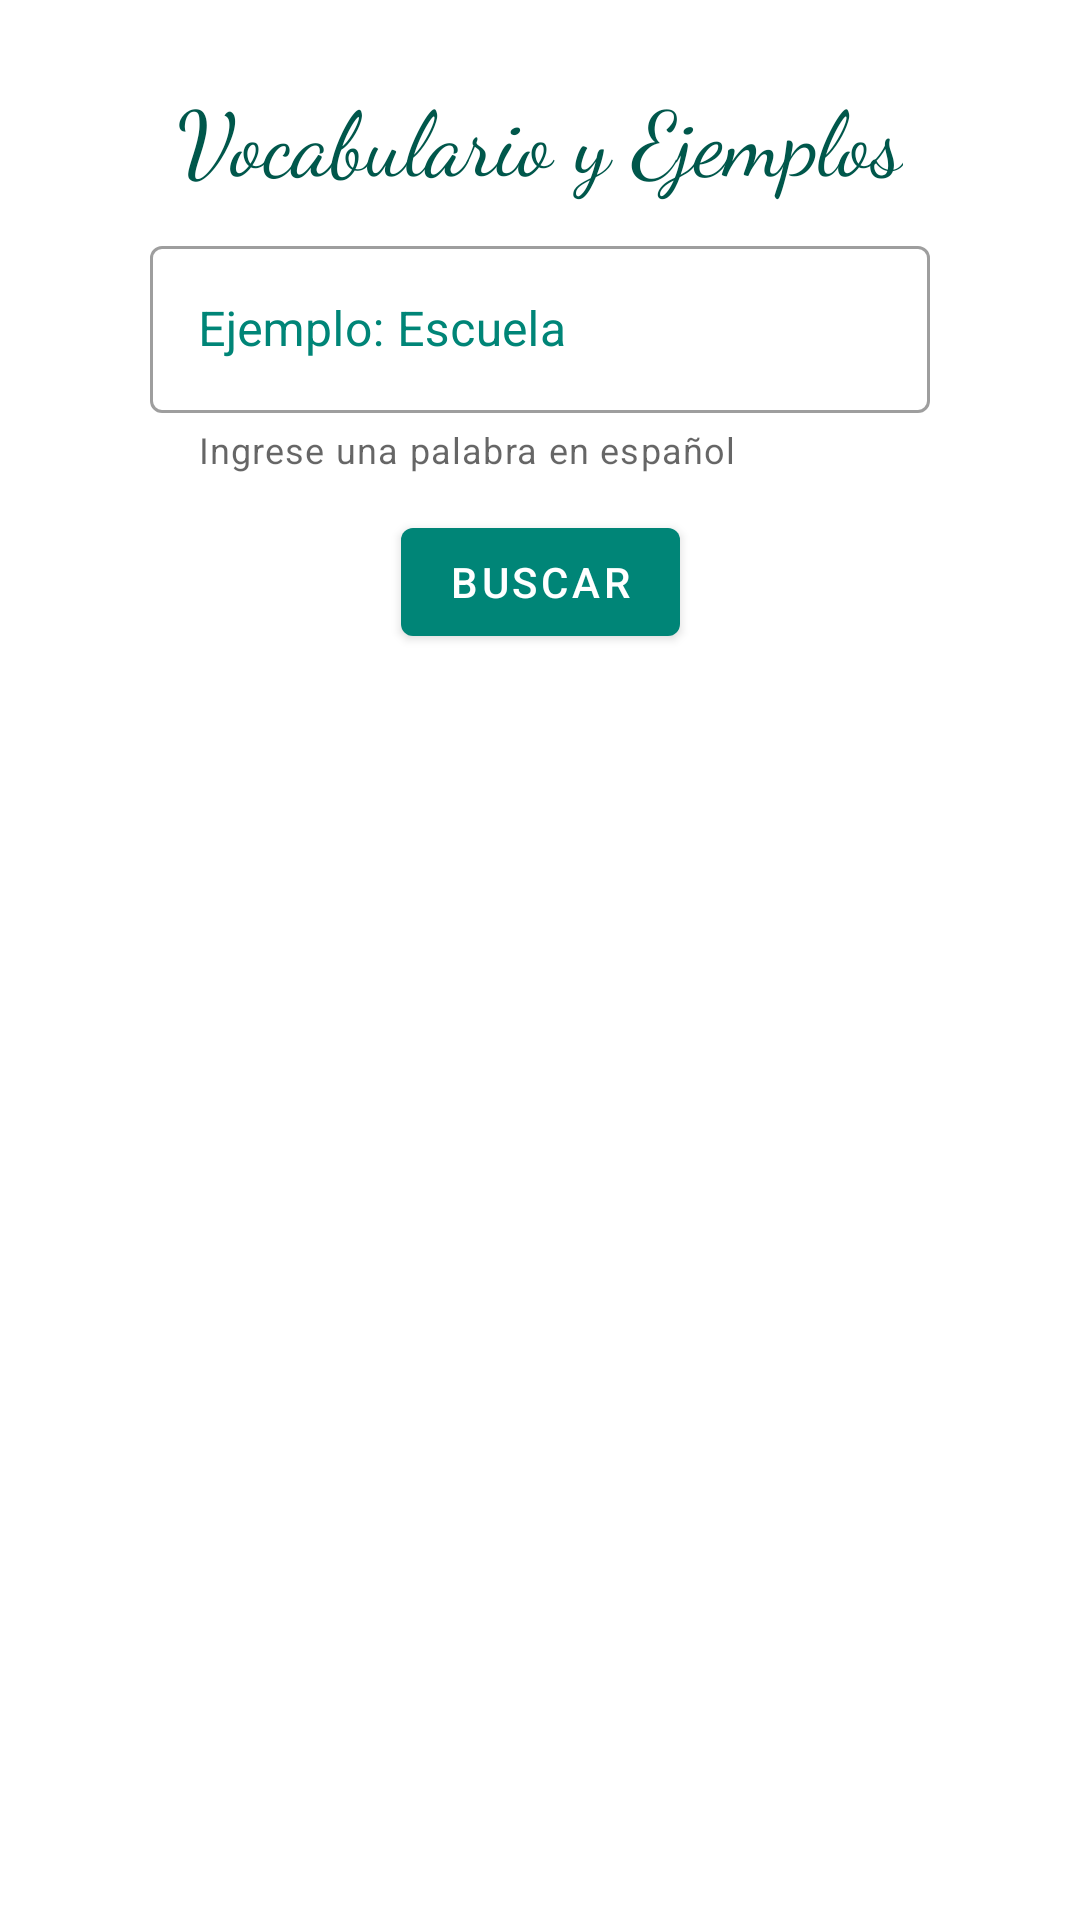

Here is an Android app screen rendered from its layout file. Give the layout XML and the strings, colors and styles it references.
<!-- AndroidManifest.xml: application theme MyTheme.DayNight -->
<!-- res/layout/activity_examples.xml -->
<?xml version="1.0" encoding="utf-8"?>
<androidx.constraintlayout.widget.ConstraintLayout xmlns:android="http://schemas.android.com/apk/res/android"
    xmlns:app="http://schemas.android.com/apk/res-auto"
    xmlns:tools="http://schemas.android.com/tools"
    android:layout_width="match_parent"
    android:layout_height="match_parent"
    tools:context=".ExamplesActivity">

    <TextView
        android:id="@+id/txtTitle"
        android:layout_width="wrap_content"
        android:layout_height="wrap_content"
        android:text="Vocabulario y Ejemplos"
        android:layout_marginTop="25dp"
        android:fontFamily="cursive"
        android:textSize="30dp"
        android:textColor="@color/colorPrimaryDark"
        app:layout_constraintStart_toStartOf="parent"
        app:layout_constraintEnd_toEndOf="parent"
        app:layout_constraintTop_toTopOf="parent"/>


    // Palabra
    <com.google.android.material.textfield.TextInputLayout
        android:id="@+id/etWord"
        android:layout_width="260dp"
        android:layout_height="wrap_content"
        android:layout_marginBottom="16dp"
        android:hint="Ejemplo: Escuela"
        android:textColorHint="@color/colorPrimary"
        android:layout_marginTop="10dp"
        app:endIconMode="clear_text"
        app:helperText="Ingrese una palabra en español"
        app:layout_constraintStart_toStartOf="parent"
        app:layout_constraintEnd_toEndOf="parent"
        app:layout_constraintTop_toBottomOf="@+id/txtTitle"
        style="@style/Widget.MaterialComponents.TextInputLayout.OutlinedBox">

        <com.google.android.material.textfield.TextInputEditText
            android:layout_width="match_parent"
            android:layout_height="wrap_content"
            android:inputType="text"
            android:textColor="@color/colorPrimaryDark"/>
    </com.google.android.material.textfield.TextInputLayout>

    <Button
        android:id="@+id/btnSearch"
        android:layout_width="wrap_content"
        android:layout_height="wrap_content"
        android:text="Buscar"
        android:layout_marginTop="12dp"
        app:layout_constraintStart_toStartOf="parent"
        app:layout_constraintEnd_toEndOf="parent"
        app:layout_constraintTop_toBottomOf="@+id/etWord"
        />



</androidx.constraintlayout.widget.ConstraintLayout>
<!-- resources referenced by this layout -->
<resources>
  <color name="colorPrimary">#008577</color>
  <color name="colorPrimaryDark">#00574B</color>
  <style name="MyTheme.DayNight" parent="Base.MyTheme" />
  <style name="Base.MyTheme" parent="Base.MaterialThemeBuilder">
          
          <item name="colorPrimary">@color/color_primary</item>
          <item name="colorPrimaryVariant">@color/color_primary_variant</item>
          <item name="colorSecondary">@color/color_secondary</item>
          <item name="colorSecondaryVariant">@color/color_secondary_variant</item>
  
          <item name="android:colorBackground">@color/color_background</item>
          <item name="colorSurface">@color/color_surface</item>
          <item name="colorError">@color/color_error</item>
  
          <item name="colorOnPrimary">@color/color_on_primary</item>
          <item name="colorOnSecondary">@color/color_on_secondary</item>
          <item name="colorOnBackground">@color/color_on_background</item>
          <item name="colorOnSurface">@color/color_on_surface</item>
          <item name="colorOnError">@color/color_on_error</item>
      </style>
  <style name="Base.MaterialThemeBuilder" parent="Theme.MaterialComponents.DayNight.NoActionBar">
          <item name="android:statusBarColor">?colorSurface</item>
          <item name="android:navigationBarColor">?android:colorBackground</item>
          <item name="android:windowLightNavigationBar" tools:ignore="NewApi">true</item>
          <item name="android:navigationBarDividerColor" tools:ignore="NewApi">?colorControlHighlight</item>
  
          
          <item name="colorPrimaryDark">?colorPrimaryVariant</item>
          <item name="colorAccent">?colorSecondary</item>
      </style>
  <color name="color_primary">#008577</color>
  <color name="color_primary_variant">#00574B</color>
  <color name="color_secondary">#ff9100</color>
  <color name="color_secondary_variant">#c56200</color>
  <color name="color_background">#ffffff</color>
  <color name="color_surface">#ffffff</color>
  <color name="color_error">#F44336</color>
  <color name="color_on_primary">#ffffff</color>
  <color name="color_on_secondary">#ffffff</color>
  <color name="color_on_background">#000000</color>
  <color name="color_on_surface">#000000</color>
  <color name="color_on_error">#ffffff</color>
</resources>
